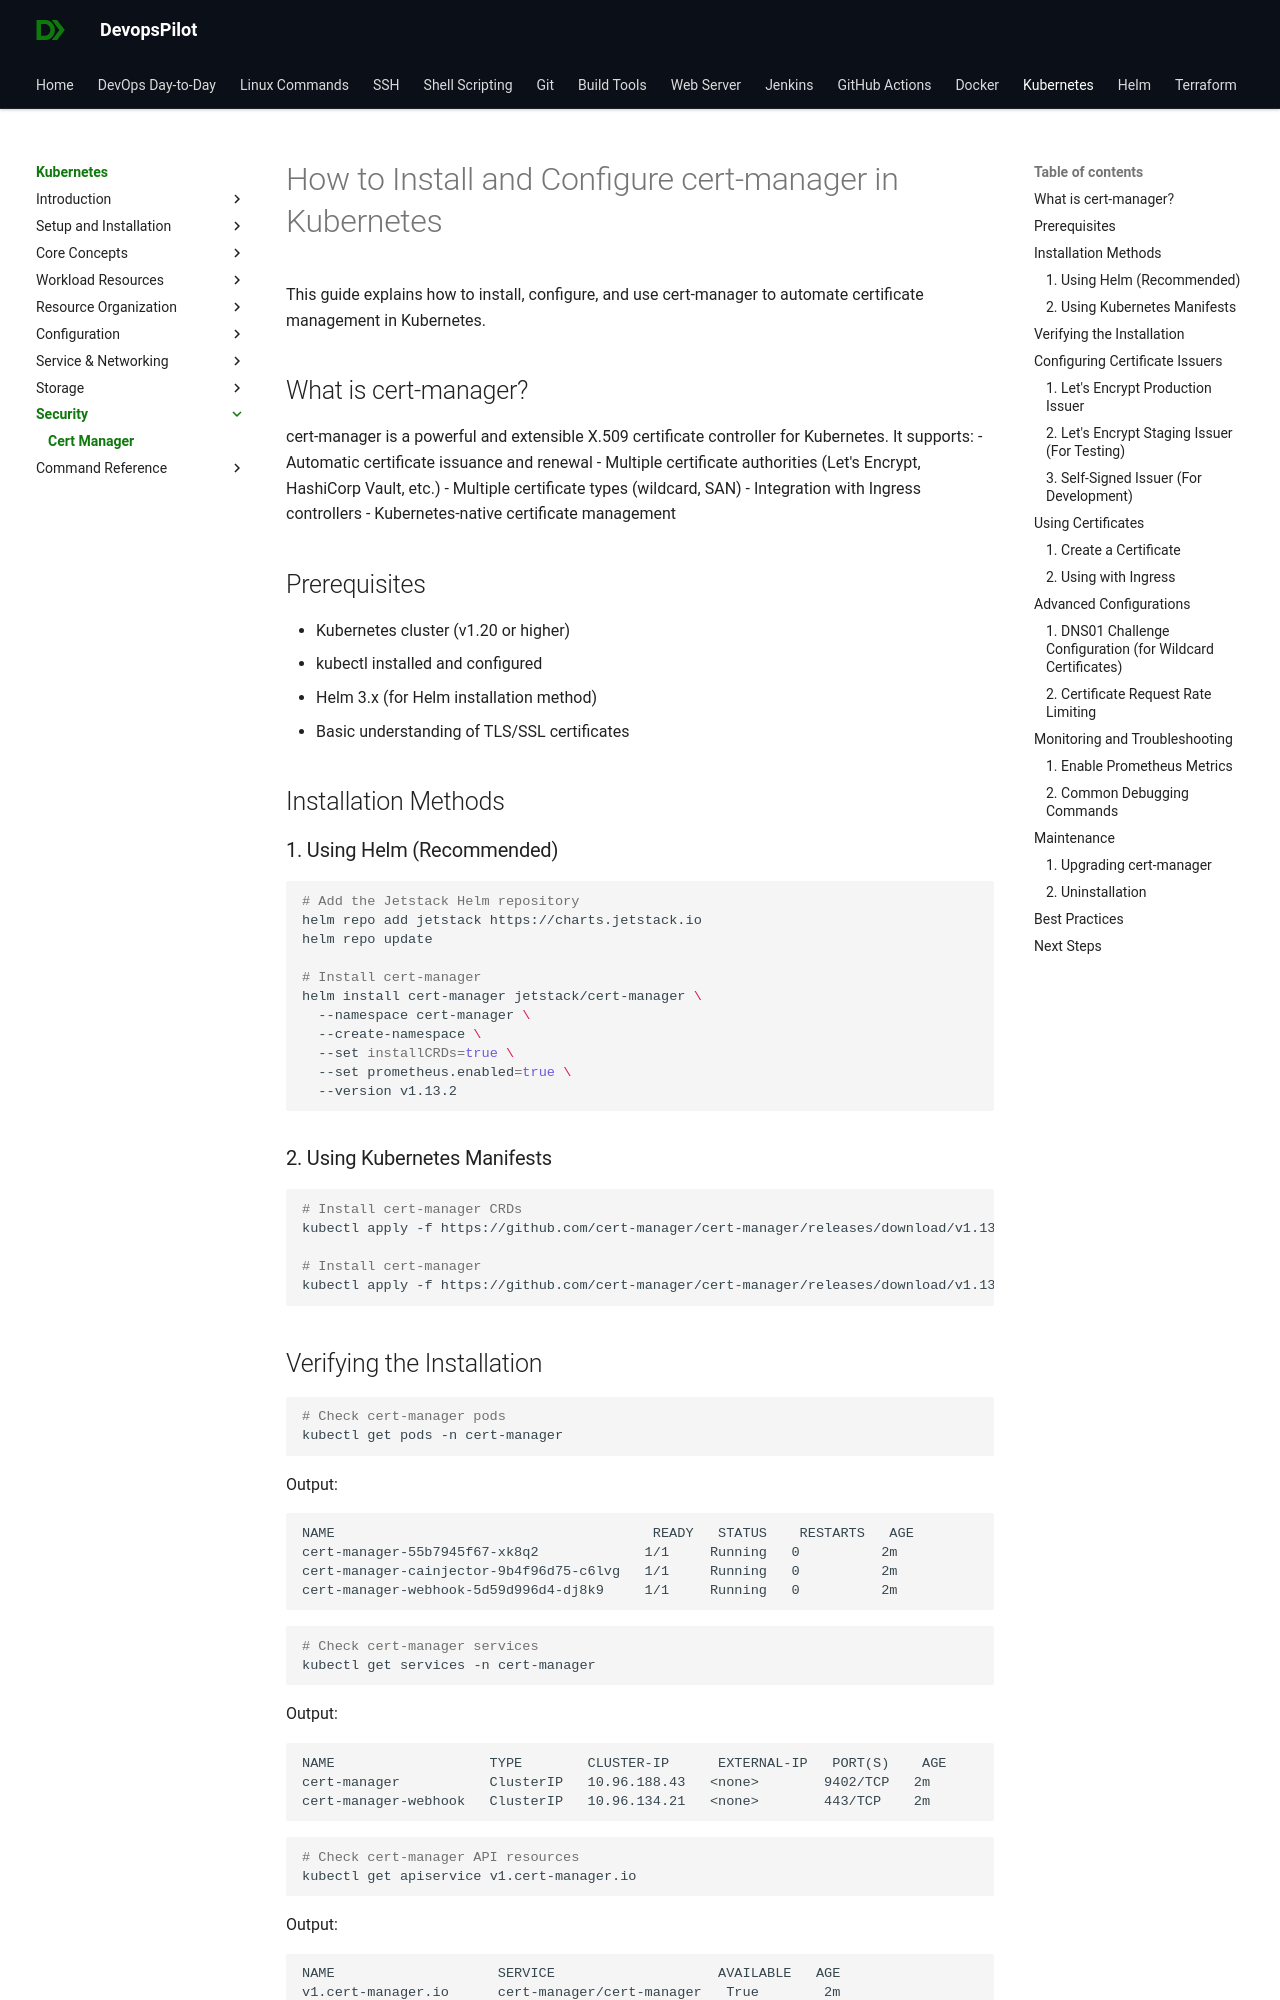

repository: devopspilot1/devopspilot1.github.io · page: kubernetes/security/install-certmanager/index.html · generator: mkdocs

# How to Install and Configure cert-manager in Kubernetes

This guide explains how to install, configure, and use cert-manager to automate certificate management in Kubernetes.

## What is cert-manager?

cert-manager is a powerful and extensible X.509 certificate controller for Kubernetes. It supports:
- Automatic certificate issuance and renewal
- Multiple certificate authorities (Let's Encrypt, HashiCorp Vault, etc.)
- Multiple certificate types (wildcard, SAN)
- Integration with Ingress controllers
- Kubernetes-native certificate management

## Prerequisites

- Kubernetes cluster (v1.20 or higher)
- kubectl installed and configured
- Helm 3.x (for Helm installation method)
- Basic understanding of TLS/SSL certificates

## Installation Methods

### 1. Using Helm (Recommended)

```bash
# Add the Jetstack Helm repository
helm repo add jetstack https://charts.jetstack.io
helm repo update

# Install cert-manager
helm install cert-manager jetstack/cert-manager \
  --namespace cert-manager \
  --create-namespace \
  --set installCRDs=true \
  --set prometheus.enabled=true \
  --version v1.13.2
```

### 2. Using Kubernetes Manifests

```bash
# Install cert-manager CRDs
kubectl apply -f https://github.com/cert-manager/cert-manager/releases/download/v1.13.2/cert-manager.crds.yaml

# Install cert-manager
kubectl apply -f https://github.com/cert-manager/cert-manager/releases/download/v1.13.2/cert-manager.yaml
```
